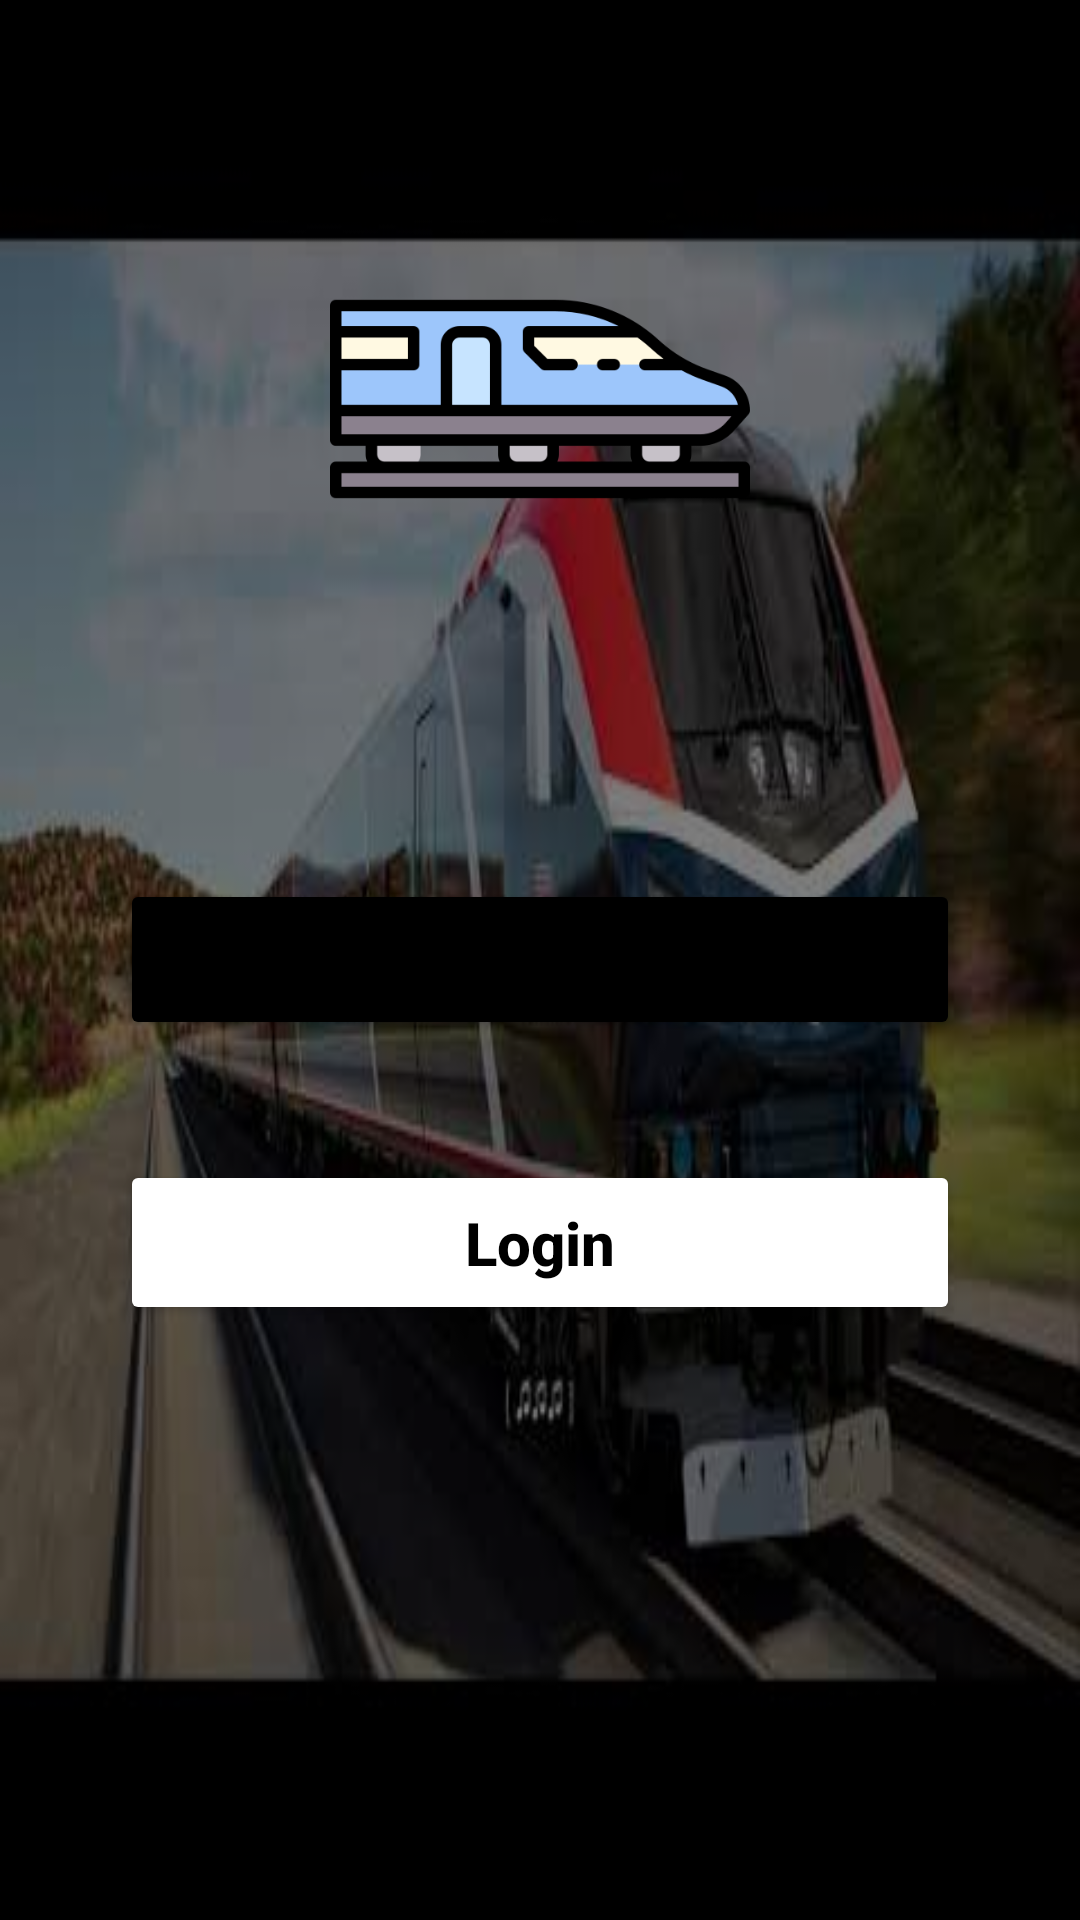

The Android layout XML behind this screen, and the referenced resources:
<!-- AndroidManifest.xml: application theme Theme.TrainBooking -->
<!-- res/layout/activity_splash_screen2.xml -->
<?xml version="1.0" encoding="utf-8"?>
<RelativeLayout
    xmlns:android="http://schemas.android.com/apk/res/android"
    xmlns:app="http://schemas.android.com/apk/res-auto"
    xmlns:tools="http://schemas.android.com/tools"
    android:layout_width="match_parent"
    android:layout_height="match_parent"
    tools:context=".splash_screen">
    <LinearLayout
        android:layout_width="match_parent"
        android:layout_height="match_parent"
        android:background="@drawable/trainbg4">

        <LinearLayout
            android:layout_width="match_parent"
            android:layout_height="match_parent"
            android:alpha=".5"
            android:background="@color/black" />
    </LinearLayout>


    <ImageView
        android:id="@+id/imgg"
        android:layout_width="280dp"
        android:layout_height="140dp"
        android:layout_above="@+id/register"
        android:layout_centerInParent="true"
        android:src="@drawable/trainicon" />

    
    
    
    

    
    
    
    
    
    
    
    
    
    
    

    <Button
        android:id="@+id/register"
        android:layout_width="0dp"
        android:layout_height="wrap_content"

        android:layout_alignParentStart="true"
        android:layout_alignParentEnd="true"
        android:layout_centerVertical="true"
        android:layout_marginStart="40dp"
        android:layout_marginTop="90dp"
        android:layout_marginEnd="40dp"
        android:layout_marginBottom="40dp"
        android:backgroundTint="@color/black"

        android:text="Register "
        android:textAllCaps="false"
        android:textSize="25dp"
        android:textStyle="bold"
        />

    <Button
        android:id="@+id/login"
        android:layout_width="0dp"
        android:layout_height="wrap_content"
        android:layout_below="@+id/register"
        android:layout_alignParentStart="true"
        android:layout_alignParentEnd="true"
        android:layout_marginStart="40dp"
        android:layout_marginTop="-0dp"
        android:layout_marginEnd="40dp"
        android:layout_marginBottom="0dp"
        android:textAlignment="center"
        android:layout_centerHorizontal="true"
        android:textColor="@color/black"
        android:backgroundTint="@color/white"
        android:padding="14dp"
        android:text="Login"
        android:textSize="20dp"
        android:textStyle="bold"
        android:textAllCaps="false"/>

</RelativeLayout>
<!-- resources referenced by this layout -->
<resources>
  <color name="black">#FF000000</color>
  <color name="white">#FFFFFFFF</color>
  <!-- drawable trainbg4: jpg bitmap (drawable, 17818 bytes) -->
  <!-- drawable trainicon: png bitmap (drawable, 9593 bytes) -->
  <style name="Theme.TrainBooking" parent="Theme.MaterialComponents.DayNight.NoActionBar">
          
          <item name="colorPrimary">@color/purple_500</item>
          <item name="colorPrimaryVariant">@color/purple_700</item>
          <item name="colorOnPrimary">@color/white</item>
          
          <item name="colorSecondary">@color/teal_200</item>
          <item name="colorSecondaryVariant">@color/teal_700</item>
          <item name="colorOnSecondary">@color/black</item>
          
          <item name="android:statusBarColor">?attr/colorPrimaryVariant</item>
          
      </style>
  <color name="purple_500">#FF000000</color>
  <color name="purple_700">#FF000000</color>
  <color name="teal_200">#FF03DAC5</color>
  <color name="teal_700">#FF018786</color>
</resources>
